9-way image classification set "dataset_damage" from GitHub (sirnikLiK/krabs); label vocabulary: damage 10 to 19 percent, damage 20 to 29 percent, damage 30 to 39 percent, damage 40 to 49 percent, damage 50 to 59 percent, damage 60 to 69 percent, damage 70 to 79 percent, damage 80 to 89 percent, damage 90 to 99 percent.

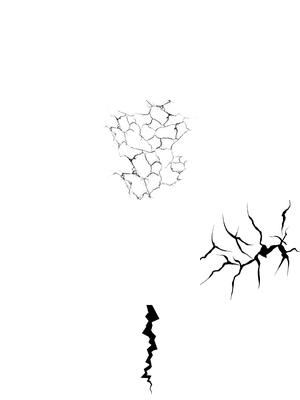
Label: damage 50 to 59 percent

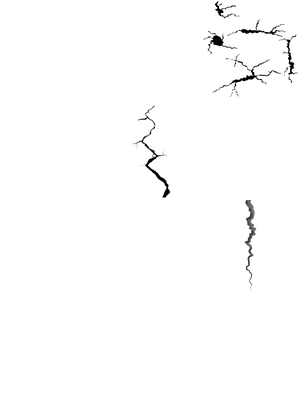
Label: damage 30 to 39 percent

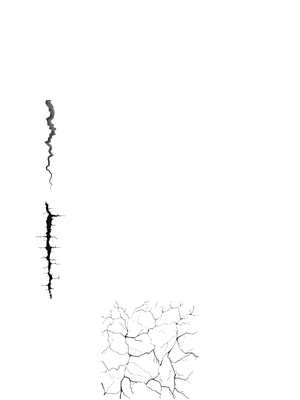
Label: damage 40 to 49 percent

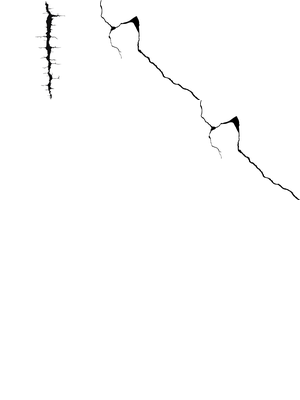
Label: damage 20 to 29 percent

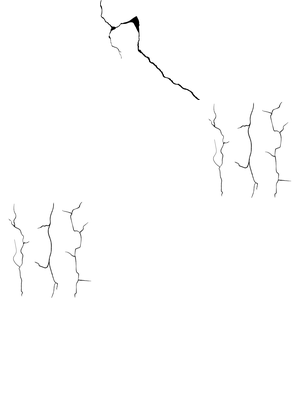
Label: damage 30 to 39 percent

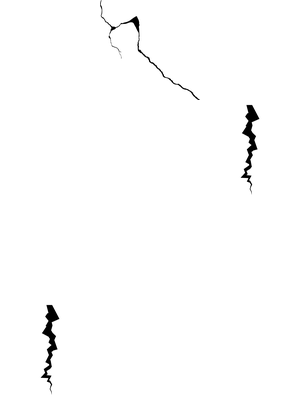
Label: damage 20 to 29 percent
